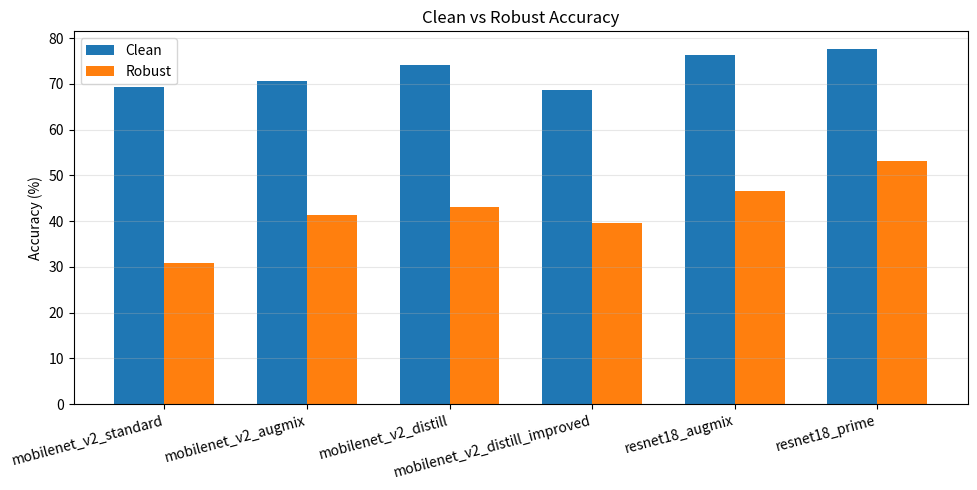
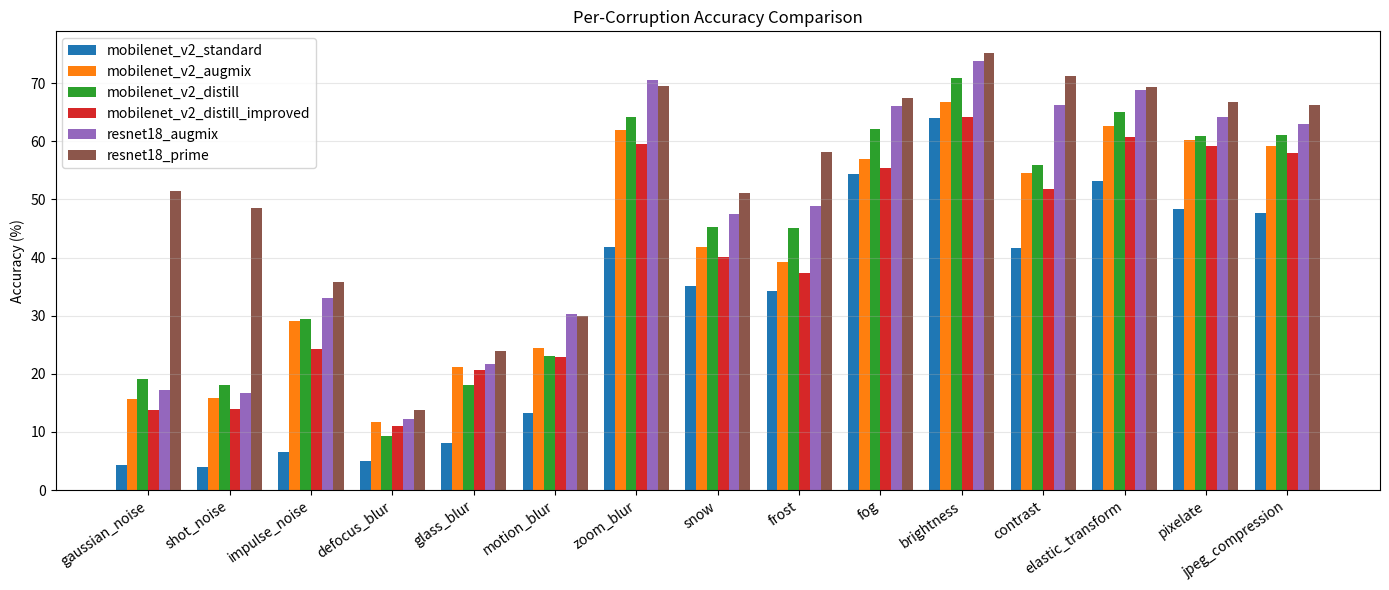

The script that saved these images, in order:
import os
import argparse
from typing import Dict, List
import matplotlib.pyplot as plt
import pandas as pd

# Data extracted from result.md
CORRUPTIONS: List[str] = [
    "gaussian_noise", "shot_noise", "impulse_noise",
    "defocus_blur", "glass_blur", "motion_blur", "zoom_blur",
    "snow", "frost", "fog", "brightness", "contrast",
    "elastic_transform", "pixelate", "jpeg_compression",
]

RESULTS: Dict[str, Dict] = {
    "mobilenet_v2_standard": {
        "clean": 69.35,
        "robust": 30.79,
        "corruptions": {
            "gaussian_noise": 4.30,
            "shot_noise": 4.05,
            "impulse_noise": 6.62,
            "defocus_blur": 5.07,
            "glass_blur": 8.11,
            "motion_blur": 13.25,
            "zoom_blur": 41.84,
            "snow": 35.13,
            "frost": 34.27,
            "fog": 54.39,
            "brightness": 64.01,
            "contrast": 41.68,
            "elastic_transform": 53.22,
            "pixelate": 48.32,
            "jpeg_compression": 47.59,
        },
    },
    "mobilenet_v2_augmix": {
        "clean": 70.60,
        "robust": 41.41,
        "corruptions": {
            "gaussian_noise": 15.71,
            "shot_noise": 15.77,
            "impulse_noise": 29.12,
            "defocus_blur": 11.69,
            "glass_blur": 21.17,
            "motion_blur": 24.41,
            "zoom_blur": 61.87,
            "snow": 41.73,
            "frost": 39.30,
            "fog": 57.03,
            "brightness": 66.70,
            "contrast": 54.62,
            "elastic_transform": 62.59,
            "pixelate": 60.28,
            "jpeg_compression": 59.21,
        },
    },
    "mobilenet_v2_distill": {
        "clean": 74.20,
        "robust": 43.18,
        "corruptions": {
            "gaussian_noise": 19.03,
            "shot_noise": 18.09,
            "impulse_noise": 29.47,
            "defocus_blur": 9.33,
            "glass_blur": 18.07,
            "motion_blur": 23.10,
            "zoom_blur": 64.14,
            "snow": 45.32,
            "frost": 45.03,
            "fog": 62.10,
            "brightness": 70.95,
            "contrast": 55.99,
            "elastic_transform": 65.02,
            "pixelate": 60.87,
            "jpeg_compression": 61.15,
        },
    },
    "mobilenet_v2_distill_improved": {
        "clean": 68.56,
        "robust": 39.50,
        "corruptions": {
            "gaussian_noise": 13.79,
            "shot_noise": 13.94,
            "impulse_noise": 24.23,
            "defocus_blur": 11.06,
            "glass_blur": 20.73,
            "motion_blur": 22.89,
            "zoom_blur": 59.46,
            "snow": 40.02,
            "frost": 37.34,
            "fog": 55.33,
            "brightness": 64.14,
            "contrast": 51.73,
            "elastic_transform": 60.72,
            "pixelate": 59.11,
            "jpeg_compression": 57.95,
        },
    },
    "resnet18_augmix": {
        "clean": 76.30,
        "robust": 46.68,
        "corruptions": {
            "gaussian_noise": 17.25,
            "shot_noise": 16.76,
            "impulse_noise": 33.00,
            "defocus_blur": 12.23,
            "glass_blur": 21.69,
            "motion_blur": 30.20,
            "zoom_blur": 70.45,
            "snow": 47.49,
            "frost": 48.93,
            "fog": 66.11,
            "brightness": 73.82,
            "contrast": 66.18,
            "elastic_transform": 68.86,
            "pixelate": 64.14,
            "jpeg_compression": 63.05,
        },
    },
    "resnet18_prime": {
        "clean": 77.60,
        "robust": 53.20,
        "corruptions": {
            "gaussian_noise": 51.43,
            "shot_noise": 48.44,
            "impulse_noise": 35.76,
            "defocus_blur": 13.72,
            "glass_blur": 23.90,
            "motion_blur": 29.98,
            "zoom_blur": 69.54,
            "snow": 51.05,
            "frost": 58.19,
            "fog": 67.43,
            "brightness": 75.15,
            "contrast": 71.21,
            "elastic_transform": 69.26,
            "pixelate": 66.78,
            "jpeg_compression": 66.17,
        },
    },
}

COLORS = [
    "#1f77b4", "#ff7f0e", "#2ca02c", "#d62728",
    "#9467bd", "#8c564b", "#e377c2", "#7f7f7f",
]


def save_table_image(df: pd.DataFrame, title: str, out_path: str, col_width: float = 1.8, row_height: float = 0.5) -> str:
    """Render a DataFrame as a matplotlib table and save as PNG."""
    fig, ax = plt.subplots(figsize=(col_width * len(df.columns), row_height * (len(df) + 1)))
    ax.axis('off')
    table = ax.table(cellText=df.values, colLabels=df.columns, rowLabels=df.index, loc='center')
    table.auto_set_font_size(False)
    table.set_fontsize(8)
    table.scale(1, 1.1)
    ax.set_title(title, pad=12)
    fig.tight_layout()
    os.makedirs(os.path.dirname(out_path), exist_ok=True)
    fig.savefig(out_path, dpi=200)
    plt.close(fig)
    return out_path


def plot_overall(models: List[str], out_dir: str) -> str:
    clean = [RESULTS[m]["clean"] for m in models]
    robust = [RESULTS[m]["robust"] for m in models]
    x = range(len(models))

    width = 0.35
    fig, ax = plt.subplots(figsize=(10, 5))
    ax.bar([i - width / 2 for i in x], clean, width, label="Clean", color=COLORS[0])
    ax.bar([i + width / 2 for i in x], robust, width, label="Robust", color=COLORS[1])
    ax.set_xticks(list(x))
    ax.set_xticklabels(models, rotation=15, ha="right")
    ax.set_ylabel("Accuracy (%)")
    ax.set_title("Clean vs Robust Accuracy")
    ax.legend()
    ax.grid(axis="y", alpha=0.3)

    os.makedirs(out_dir, exist_ok=True)
    out_path = os.path.join(out_dir, "overall_clean_vs_robust.png")
    fig.tight_layout()
    fig.savefig(out_path, dpi=200)
    plt.close(fig)
    return out_path


def table_overall(models: List[str], out_dir: str) -> Dict[str, str]:
    data = {
        "model": [],
        "clean": [],
        "robust": [],
    }
    for m in models:
        data["model"].append(m)
        data["clean"].append(RESULTS[m]["clean"])
        data["robust"].append(RESULTS[m]["robust"])

    df = pd.DataFrame(data).set_index("model")
    os.makedirs(out_dir, exist_ok=True)
    csv_path = os.path.join(out_dir, "overall_table.csv")
    df.to_csv(csv_path)

    img_path = os.path.join(out_dir, "overall_table.png")
    save_table_image(df.round(2), "Clean / Robust Accuracy", img_path)
    return {"csv": csv_path, "png": img_path}


def plot_corruptions(models: List[str], out_dir: str) -> str:
    x = range(len(CORRUPTIONS))
    width = 0.8 / len(models)
    fig, ax = plt.subplots(figsize=(14, 6))

    for idx, model in enumerate(models):
        offsets = [i + (idx - (len(models) - 1) / 2) * width for i in x]
        vals = [RESULTS[model]["corruptions"][c] for c in CORRUPTIONS]
        ax.bar(offsets, vals, width, label=model, color=COLORS[idx % len(COLORS)])

    ax.set_xticks(list(x))
    ax.set_xticklabels(CORRUPTIONS, rotation=35, ha="right")
    ax.set_ylabel("Accuracy (%)")
    ax.set_title("Per-Corruption Accuracy Comparison")
    ax.legend()
    ax.grid(axis="y", alpha=0.3)

    os.makedirs(out_dir, exist_ok=True)
    out_path = os.path.join(out_dir, "per_corruption_comparison.png")
    fig.tight_layout()
    fig.savefig(out_path, dpi=200)
    plt.close(fig)
    return out_path


def table_corruptions(models: List[str], out_dir: str) -> Dict[str, str]:
    # rows: corruption types; columns: models
    rows = []
    for c in CORRUPTIONS:
        row = {"corruption": c}
        for m in models:
            row[m] = RESULTS[m]["corruptions"][c]
        rows.append(row)

    df = pd.DataFrame(rows).set_index("corruption")
    os.makedirs(out_dir, exist_ok=True)
    csv_path = os.path.join(out_dir, "corruption_table.csv")
    df.to_csv(csv_path)

    img_path = os.path.join(out_dir, "corruption_table.png")
    save_table_image(df.round(2), "Per-Corruption Accuracy", img_path, col_width=1.4, row_height=0.45)
    return {"csv": csv_path, "png": img_path}


def main():
    parser = argparse.ArgumentParser(description="Plot CIFAR-100-C results from result.md data")
    parser.add_argument("--models", nargs="+", default=list(RESULTS.keys()), help="Models to include in plots")
    parser.add_argument("--out", type=str, default="./outputs", help="Output directory for figures")
    args = parser.parse_args()

    for m in args.models:
        if m not in RESULTS:
            raise ValueError(f"未知模型: {m}")

    overall_path = plot_overall(args.models, args.out)
    corr_path = plot_corruptions(args.models, args.out)
    overall_tables = table_overall(args.models, args.out)
    corr_tables = table_corruptions(args.models, args.out)

    print(f"Saved overall figure to: {overall_path}")
    print(f"Saved corruption figure to: {corr_path}")
    print(f"Saved overall tables: CSV={overall_tables['csv']}, PNG={overall_tables['png']}")
    print(f"Saved corruption tables: CSV={corr_tables['csv']}, PNG={corr_tables['png']}")


if __name__ == "__main__":
    main()
